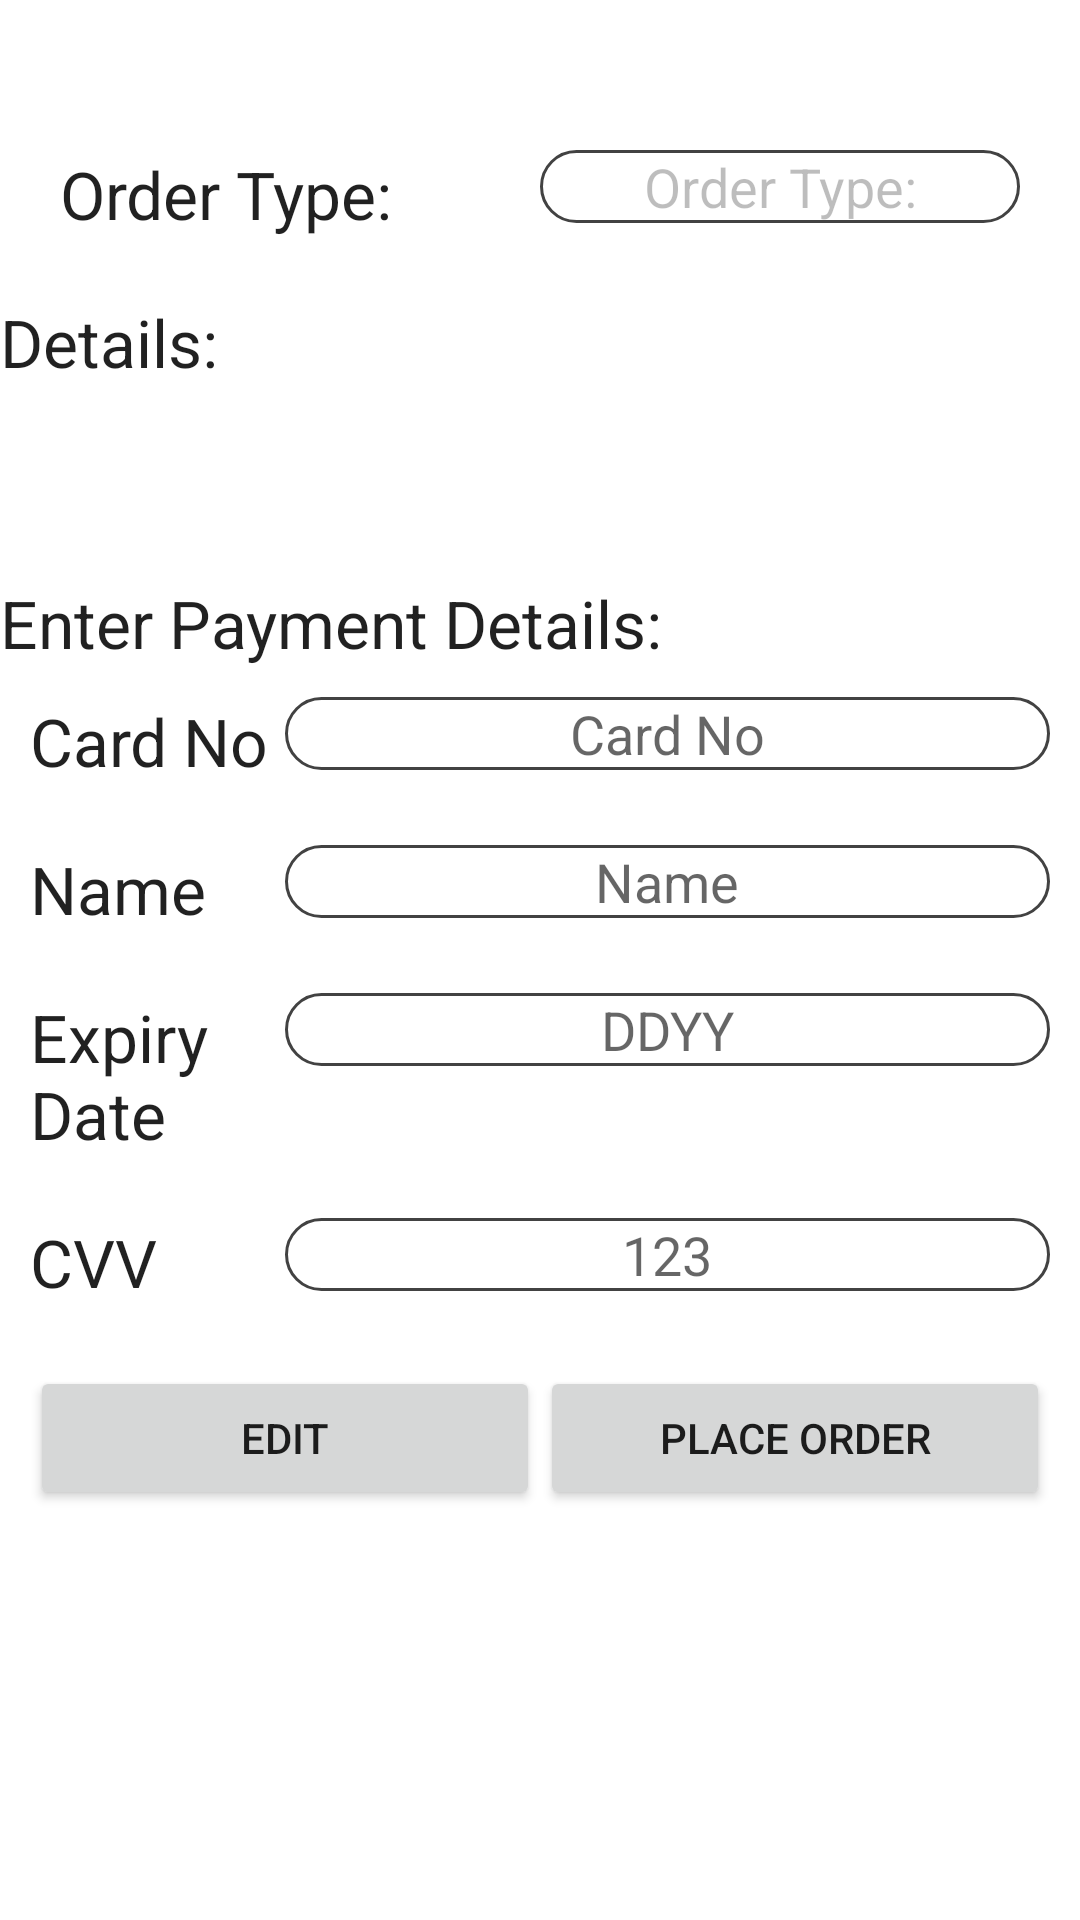

Reconstruct the res/layout file that produces this screen, plus the resources it refers to.
<!-- AndroidManifest.xml: application theme Theme.HomeDinein -->
<!-- res/layout/activity_checkout.xml -->
<?xml version="1.0" encoding="utf-8"?>
<ScrollView xmlns:android="http://schemas.android.com/apk/res/android"
    xmlns:app="http://schemas.android.com/apk/res-auto"
    xmlns:tools="http://schemas.android.com/tools"
    android:layout_width="match_parent"
    android:layout_height="match_parent"
    tools:context=".Checkout">

    <LinearLayout
        android:layout_width="match_parent"
        android:layout_height="match_parent"
        android:orientation="vertical">

        <LinearLayout
            android:layout_width="match_parent"
            android:layout_height="wrap_content"
            android:layout_marginTop="30dp"
            android:orientation="horizontal"
            android:padding="20dp">

            <TextView
                android:layout_width="0dp"
                android:layout_height="wrap_content"
                android:layout_weight="1"
                android:text="Order Type:"
                android:layout_gravity="center_vertical"
                android:textAppearance="?android:attr/textAppearanceLarge"/>

            <EditText
                android:id="@+id/etOrderType"
                android:layout_width="0dp"
                android:layout_height="wrap_content"
                android:layout_weight="1"
                android:background="@drawable/custom_edittext"
                android:enabled="false"
                android:gravity="center"
                android:text="Order Type:" />
        </LinearLayout>

        <TextView
            android:layout_width="wrap_content"
            android:layout_height="wrap_content"
            android:text="Details:"
            android:layout_gravity="center_vertical"
            android:textAppearance="?android:attr/textAppearanceLarge"/>

        <EditText
            android:id="@+id/etTextMultiLine"
            android:layout_width="match_parent"
            android:layout_height="0dp"
            android:layout_weight="1"
            android:background="@color/white"
            android:textColor="@color/black"
            android:ems="10"
            android:enabled="false"
            android:gravity="start|top"
            android:padding="10dp"
            android:inputType="textMultiLine" />

        <TextView
            android:layout_width="wrap_content"
            android:layout_height="wrap_content"
            android:layout_marginTop="20dp"
            android:text="Enter Payment Details:"
            android:layout_gravity="center_vertical"
            android:textAppearance="?android:attr/textAppearanceLarge"/>

        <LinearLayout
            android:layout_width="match_parent"
            android:layout_height="wrap_content"
            android:orientation="horizontal"
            android:padding="10dp">

            <TextView
                android:layout_width="0dp"
                android:layout_height="wrap_content"
                android:layout_weight="1"
                android:text="Card No"
                android:layout_gravity="center_vertical"
                android:textAppearance="?android:attr/textAppearanceLarge"/>

            <EditText
                android:id="@+id/etCardNo"
                android:layout_width="0dp"
                android:layout_height="wrap_content"
                android:layout_weight="3"
                android:hint="Card No"
                android:gravity="center"
                android:background="@drawable/custom_edittext"
                android:inputType="number" />
        </LinearLayout>

        <LinearLayout
            android:layout_width="match_parent"
            android:layout_height="wrap_content"
            android:orientation="horizontal"
            android:padding="10dp">

            <TextView
                android:layout_width="0dp"
                android:layout_height="wrap_content"
                android:layout_weight="1"
                android:text="Name"
                android:layout_gravity="center_vertical"
                android:textAppearance="?android:attr/textAppearanceLarge"/>

            <EditText
                android:id="@+id/etCardName"
                android:layout_width="0dp"
                android:layout_height="wrap_content"
                android:layout_weight="3"
                android:hint="Name"
                android:gravity="center"
                android:background="@drawable/custom_edittext"
                android:inputType="text" />
        </LinearLayout>

        <LinearLayout
            android:layout_width="match_parent"
            android:layout_height="wrap_content"
            android:orientation="horizontal"
            android:padding="10dp">

            <TextView
                android:layout_width="0dp"
                android:layout_height="wrap_content"
                android:layout_weight="1"
                android:text="Expiry Date"
                android:layout_gravity="center_vertical"
                android:textAppearance="?android:attr/textAppearanceLarge"/>

            <EditText
                android:id="@+id/etCardExpDate"
                android:layout_width="0dp"
                android:layout_height="wrap_content"
                android:layout_weight="3"
                android:hint="DDYY"
                android:gravity="center"
                android:background="@drawable/custom_edittext"
                android:inputType="number" />
        </LinearLayout>

        <LinearLayout
            android:layout_width="match_parent"
            android:layout_height="wrap_content"
            android:orientation="horizontal"
            android:padding="10dp">

            <TextView
                android:layout_width="0dp"
                android:layout_height="wrap_content"
                android:layout_weight="1"
                android:text="CVV"
                android:layout_gravity="center_vertical"
                android:textAppearance="?android:attr/textAppearanceLarge"/>

            <EditText
                android:id="@+id/etCardCVV"
                android:layout_width="0dp"
                android:layout_height="wrap_content"
                android:layout_weight="3"
                android:hint="123"
                android:gravity="center"
                android:background="@drawable/custom_edittext"
                android:inputType="number" />
        </LinearLayout>

        <LinearLayout
            android:layout_width="match_parent"
            android:layout_height="wrap_content"
            android:orientation="horizontal"
            android:padding="10dp">

            <Button
                android:id="@+id/btnEditOrder"
                android:layout_width="0dp"
                android:layout_height="wrap_content"
                android:layout_weight="1"
                android:text="Edit" />

            <Button
                android:id="@+id/btnPlaceOrder"
                android:layout_width="0dp"
                android:layout_height="wrap_content"
                android:layout_weight="1"
                android:text="Place Order" />
        </LinearLayout>

    </LinearLayout>
</ScrollView>
<!-- resources referenced by this layout -->
<resources>
  <color name="black">#FF000000</color>
  <color name="white">#FFFFFFFF</color>
  <!-- drawable custom_edittext (drawable-v24) -->
  <?xml version="1.0" encoding="utf-8"?>
  <shape xmlns:android="http://schemas.android.com/apk/res/android"
      android:thickness="0dp"
      android:shape="rectangle">
      <stroke android:width="1dp"
          android:color="@color/cardview_dark_background"/>
      <corners android:radius="90dp" />
      <solid android:color="@color/white"/>
  </shape>
  <style name="Theme.HomeDinein" parent="Theme.MaterialComponents.DayNight.DarkActionBar">
          
          <item name="colorPrimary">@color/purple_500</item>
          <item name="colorPrimaryVariant">@color/purple_700</item>
          <item name="colorOnPrimary">@color/white</item>
          
          <item name="colorSecondary">@color/teal_200</item>
          <item name="colorSecondaryVariant">@color/teal_700</item>
          <item name="colorOnSecondary">@color/black</item>
          
          <item name="android:statusBarColor" tools:targetApi="l">?attr/colorPrimaryVariant</item>
          
      </style>
  <color name="purple_500">#FF6200EE</color>
  <color name="purple_700">#FF3700B3</color>
  <color name="teal_200">#50bcb6</color>
  <color name="teal_700">#FF018786</color>
</resources>
